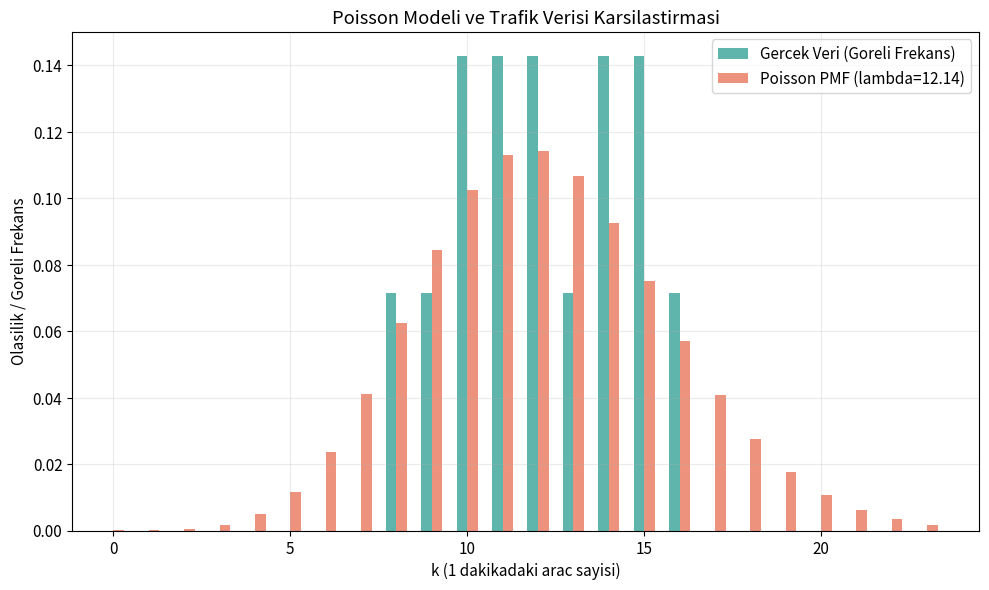

Here is the Python script that generated this plot: (Note: this script raises an exception after producing the figure.)
import numpy as np
import scipy.optimize as opt
import scipy.stats as stats
import scipy.special as special
import matplotlib.pyplot as plt

plt.rcParams.update({
    'figure.dpi': 120,
    'font.size': 11
})

print('Kutuphaneler yuklendi.')

# 1 dakikada gecen arac sayisi gozlemleri
traffic_data = np.array([12, 15, 10, 8, 14, 11, 13, 16, 9, 12, 11, 14, 10, 15])
print(f'Veri boyutu: {len(traffic_data)}')
print(f'Ortalama (analitik MLE): {np.mean(traffic_data):.6f}')

def poisson_nll(lam_arr, data):
    # scipy.optimize parametreyi array olarak yollar
    lam = lam_arr[0]

    if lam <= 0:
        return np.inf

    n = len(data)
    log_likelihood = (
        -n * lam
        + np.sum(data) * np.log(lam)
        - np.sum(special.gammaln(data + 1))
    )
    return -log_likelihood

initial_guess = [1.0]
result = opt.minimize(
    poisson_nll,
    initial_guess,
    args=(traffic_data,),
    bounds=[(1e-6, None)]
)

lambda_num = result.x[0]
lambda_ana = np.mean(traffic_data)

print(f'Sayisal MLE : {lambda_num:.8f}')
print(f'Analitik MLE: {lambda_ana:.8f}')
print(f'Fark        : {abs(lambda_num - lambda_ana):.10f}')
print(f'Basarili mi?: {result.success}')

lambda_hat = lambda_num
k_values = np.arange(0, int(np.max(traffic_data)) + 8)
pmf_values = stats.poisson.pmf(k_values, mu=lambda_hat)

unique_vals, counts = np.unique(traffic_data, return_counts=True)
relative_freq = counts / len(traffic_data)

fig, ax = plt.subplots(figsize=(10, 6))

ax.bar(unique_vals - 0.15, relative_freq, width=0.3, alpha=0.75,
       color='#2A9D8F', label='Gercek Veri (Goreli Frekans)')
ax.bar(k_values + 0.15, pmf_values, width=0.3, alpha=0.75,
       color='#E76F51', label=f'Poisson PMF (lambda={lambda_hat:.2f})')

ax.set_xlabel('k (1 dakikadaki arac sayisi)')
ax.set_ylabel('Olasilik / Goreli Frekans')
ax.set_title('Poisson Modeli ve Trafik Verisi Karsilastirmasi')
ax.legend()
ax.grid(alpha=0.25)

plt.tight_layout()
plt.savefig('figures/bolum3_model_karsilastirma.png', dpi=160, bbox_inches='tight')
plt.show()

outlier_value = 200
traffic_with_outlier = np.append(traffic_data, outlier_value)

result_outlier = opt.minimize(
    poisson_nll,
    [1.0],
    args=(traffic_with_outlier,),
    bounds=[(1e-6, None)]
)

lambda_normal = lambda_num
lambda_outlier = result_outlier.x[0]
pct_change = ((lambda_outlier / lambda_normal) - 1) * 100

print(f'Normal lambda : {lambda_normal:.6f}')
print(f'Outlier lambda: {lambda_outlier:.6f}')
print(f'Artis orani   : %{pct_change:.2f}')

fig, axes = plt.subplots(1, 2, figsize=(13, 5))

k_zoom = np.arange(0, 31)
axes[0].plot(k_zoom, stats.poisson.pmf(k_zoom, mu=lambda_normal),
             marker='o', color='#1D3557', label=f'Outlier yok (lambda={lambda_normal:.2f})')
axes[0].plot(k_zoom, stats.poisson.pmf(k_zoom, mu=lambda_outlier),
             marker='s', linestyle='--', color='#E63946', label=f'Outlier var (lambda={lambda_outlier:.2f})')
axes[0].set_xlabel('k')
axes[0].set_ylabel('PMF')
axes[0].set_title('PMF Kaymasi (0-30 Araligi)')
axes[0].legend()
axes[0].grid(alpha=0.25)

axes[1].hist(traffic_data, bins=range(0, 25), density=True, alpha=0.6,
             color='#457B9D', label='Orijinal Veri')
axes[1].hist(traffic_with_outlier, bins=range(0, 210), density=True, alpha=0.45,
             color='#F4A261', label='Outlier Eklenmis Veri')
axes[1].axvline(lambda_normal, color='#1D3557', linewidth=2, label='lambda normal')
axes[1].axvline(lambda_outlier, color='#E63946', linewidth=2, linestyle='--', label='lambda outlier')
axes[1].set_xlabel('Arac sayisi / dakika')
axes[1].set_ylabel('Yogunluk')
axes[1].set_title('Outlier Etkisi ve MLE Kaymasi')
axes[1].legend()
axes[1].grid(alpha=0.25)

plt.tight_layout()
plt.savefig('figures/bolum4_outlier_analizi.png', dpi=160, bbox_inches='tight')
plt.show()
